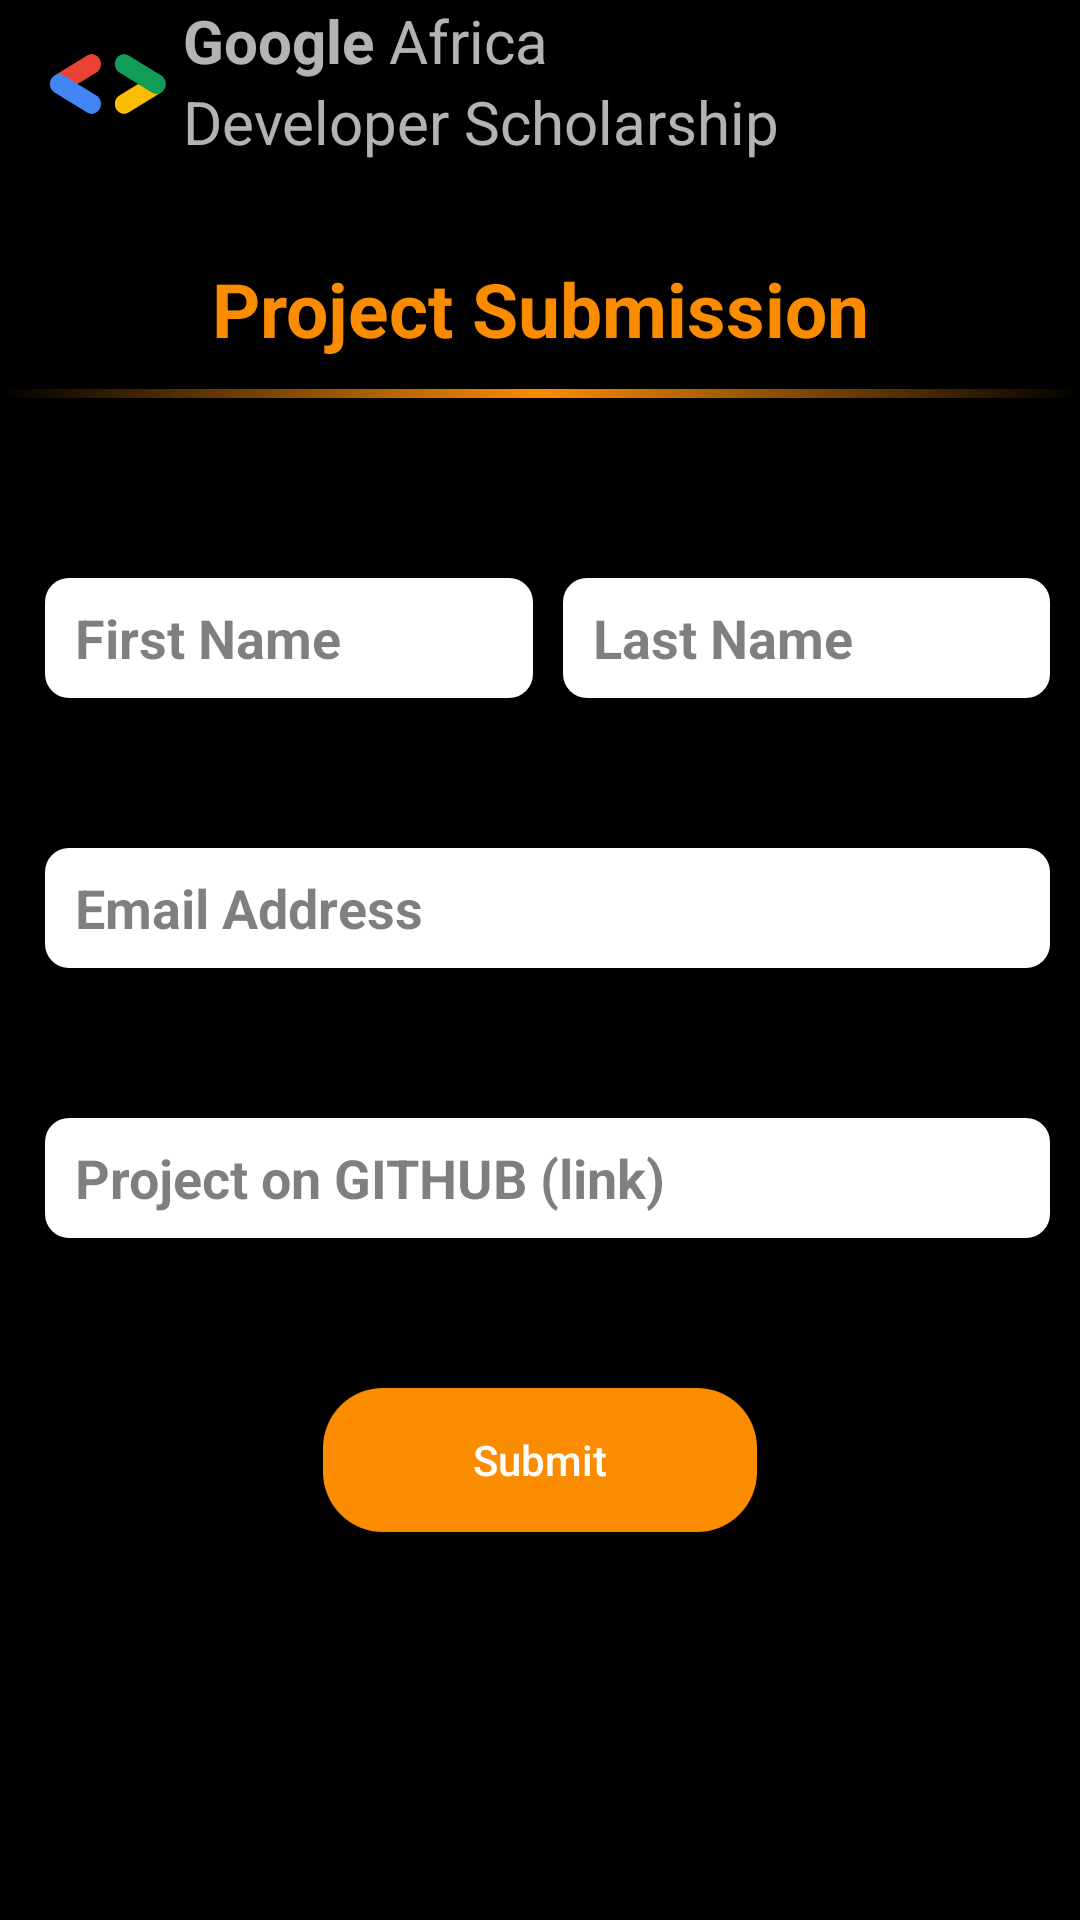

This screen was rendered from an Android layout file. Write that file and the resources it references.
<!-- AndroidManifest.xml: application theme AppTheme -->
<!-- res/layout/activity_submit.xml -->
<?xml version="1.0" encoding="utf-8"?>
<androidx.constraintlayout.widget.ConstraintLayout xmlns:android="http://schemas.android.com/apk/res/android"
    xmlns:app="http://schemas.android.com/apk/res-auto"
    xmlns:tools="http://schemas.android.com/tools"
    android:layout_width="match_parent"
    android:layout_height="match_parent"
    android:background="@color/colorPrimaryDark"
    tools:context=".SubmitActivity">

    <EditText
        android:id="@+id/etFirstName"
        android:layout_width="0dp"
        android:layout_height="40dp"
        android:layout_marginStart="15dp"
        android:layout_marginTop="60dp"
        android:layout_marginEnd="5dp"
        android:background="@drawable/et_background"
        android:hint="@string/tv_hint_first_name"
        android:inputType="textPersonName"
        android:paddingStart="10dp"
        android:paddingTop="5dp"
        android:paddingEnd="5dp"
        android:paddingBottom="5dp"
        android:textColorHint="@color/colorPrimary"
        android:textColor="@color/colorPrimary"
        android:textStyle="bold"
        app:layout_constraintEnd_toStartOf="@+id/etLastName"
        app:layout_constraintHorizontal_bias="0.5"
        app:layout_constraintStart_toStartOf="parent"
        android:foregroundTint="@color/colorAccent"
        android:keyboardNavigationCluster="true"
        app:layout_constraintTop_toBottomOf="@+id/hr" />

    <EditText
        android:id="@+id/etLastName"
        android:layout_width="0dp"
        android:layout_height="40dp"
        android:background="@drawable/et_background"
        android:hint="@string/tv_hint_last_name"
        android:inputType="textPersonName"
        android:paddingStart="10dp"
        android:paddingTop="5dp"
        android:paddingEnd="15dp"
        android:paddingBottom="5dp"
        android:layout_marginEnd="10dp"
        android:layout_marginStart="5dp"
        android:layout_marginTop="60dp"
        android:textColorHint="@color/colorPrimary"
        android:textColor="@color/colorPrimary"
        android:textStyle="bold"
        app:layout_constraintEnd_toEndOf="parent"
        app:layout_constraintHorizontal_bias="0.5"
        app:layout_constraintStart_toEndOf="@+id/etFirstName"
        app:layout_constraintTop_toBottomOf="@+id/hr" />
    <EditText
        android:id="@+id/etEmail"
        android:layout_width="0dp"
        android:layout_height="40dp"
        android:background="@drawable/et_background"
        android:hint="@string/tv_hint_email"
        android:inputType="textEmailAddress"
        android:textColor="@color/colorPrimary"
        android:paddingStart="10dp"
        android:paddingTop="5dp"
        android:paddingEnd="15dp"
        android:paddingBottom="5dp"
        android:layout_marginEnd="10dp"
        android:layout_marginStart="15dp"
        android:layout_marginTop="50dp"
        android:textColorHint="@color/colorPrimary"
        android:textStyle="bold"
        app:layout_constraintEnd_toEndOf="parent"
        app:layout_constraintHorizontal_bias="0.5"
        app:layout_constraintStart_toStartOf="parent"
        app:layout_constraintTop_toBottomOf="@+id/etFirstName"
         />
    <EditText
        android:id="@+id/etGithubLink"
        android:layout_width="0dp"
        android:layout_height="40dp"
        android:background="@drawable/et_background"
        android:hint="@string/et_hint_github_link"
        android:inputType="textUri"
        android:paddingStart="10dp"
        android:paddingEnd="15dp"
        android:layout_marginEnd="10dp"
        android:layout_marginStart="15dp"
        android:layout_marginTop="50dp"
        android:textColorHint="@color/colorPrimary"
        android:textStyle="bold"
        android:textColor="@color/colorPrimary"
        app:layout_constraintEnd_toEndOf="parent"
        app:layout_constraintHorizontal_bias="0.5"
        app:layout_constraintStart_toStartOf="parent"
        app:layout_constraintTop_toBottomOf="@+id/etEmail" />

    <Button
        android:id="@+id/btnSubmit"
        android:layout_width="wrap_content"
        android:layout_height="wrap_content"
        android:background="@drawable/btn_background"
        android:text="@string/btn_submit"
        android:textAllCaps="false"
        android:paddingStart="50dp"
        android:paddingEnd="50dp"
        android:layout_marginTop="50dp"
        app:layout_constraintEnd_toEndOf="parent"
        app:layout_constraintHorizontal_bias="0.5"
        app:layout_constraintStart_toStartOf="parent"
        app:layout_constraintTop_toBottomOf="@+id/etGithubLink"/>

    <ImageView
        android:id="@+id/hr"
        android:layout_width="match_parent"
        android:layout_height="3dp"
        android:layout_marginTop="10dp"
        android:background="@drawable/background_gradient"
        android:gravity="center_horizontal"
        android:padding="5dp"
        app:layout_constraintTop_toBottomOf="@+id/tvSubmission" />

    <TextView
        android:id="@+id/tvSubmission"
        android:layout_width="0dp"
        android:layout_height="wrap_content"
        android:layout_marginTop="30dp"
        android:layout_marginBottom="10dp"
        android:gravity="center_horizontal"
        android:text="@string/tv_project_submission"
        android:textColor="@color/colorAccent"
        android:textSize="25sp"
        android:textStyle="bold"
        app:layout_constraintEnd_toEndOf="parent"
        app:layout_constraintStart_toStartOf="parent"
        app:layout_constraintTop_toBottomOf="@+id/toolbar_submit" />

    <androidx.appcompat.widget.Toolbar
        android:id="@+id/toolbar_submit"
        android:layout_width="match_parent"
        android:layout_height="wrap_content"
        android:background="@android:color/transparent"
        android:minHeight="?attr/actionBarSize"
        android:theme="?attr/actionBarTheme"
        app:layout_constraintEnd_toEndOf="parent"
        app:layout_constraintStart_toStartOf="parent"
        app:layout_constraintTop_toTopOf="parent"
        app:navigationIcon="@drawable/ic_back_arrow"
        android:gravity="center_horizontal">

        <RelativeLayout
            android:layout_width="match_parent"
            android:layout_height="?attr/actionBarSize"
            >

            <ImageView
                android:id="@+id/icon_code"
                android:layout_width="40dp"
                android:layout_height="match_parent"
                android:layout_alignParentStart="true"
                android:src="@drawable/google_dev_icon"
                />

            <TextView
                android:id="@+id/tvGoogle"
                android:layout_width="wrap_content"
                android:layout_height="wrap_content"
                android:layout_marginStart="5dp"
                android:layout_toEndOf="@+id/icon_code"
                android:text="@string/tv_google"
                android:textSize="20sp"
                android:textStyle="bold" />

            <TextView
                android:id="@+id/tvAfrica"
                android:layout_width="wrap_content"
                android:layout_height="wrap_content"
                android:layout_marginStart="5dp"
                android:layout_toEndOf="@+id/tvGoogle"
                android:text="@string/tv_africa"
                android:textSize="20sp" />

            <TextView
                android:id="@+id/tvDeveloper"
                android:layout_width="wrap_content"
                android:layout_height="wrap_content"
                android:layout_below="@+id/tvGoogle"
                android:layout_marginStart="5dp"
                android:layout_toEndOf="@+id/icon_code"
                android:text="@string/tv_developer_scholarship"
                android:textSize="20sp" />


        </RelativeLayout>

    </androidx.appcompat.widget.Toolbar>

</androidx.constraintlayout.widget.ConstraintLayout>
<!-- resources referenced by this layout -->
<resources>
  <color name="colorAccent">#FB8C00</color>
  <color name="colorPrimary">#80000000</color>
  <color name="colorPrimaryDark">#000000</color>
  <!-- drawable background_gradient (drawable) -->
  <?xml version="1.0" encoding="utf-8"?>
  <shape xmlns:android="http://schemas.android.com/apk/res/android"
      android:shape="rectangle"
      >
  
          <gradient
              android:endColor="@android:color/transparent"
              android:centerColor="@color/colorAccent"
              android:startColor="@android:color/transparent"
              android:angle="0"
              android:type="linear"/>
      </shape>
  <!-- drawable btn_background (drawable) -->
  <?xml version="1.0" encoding="utf-8"?>
  <shape xmlns:android="http://schemas.android.com/apk/res/android">
      <solid android:color="@color/colorAccent" />
      <corners
          android:topLeftRadius="20dp"
          android:topRightRadius="20dp"
          android:bottomLeftRadius="20dp"
          android:bottomRightRadius="20dp"/>
  </shape>
  <!-- drawable et_background (drawable) -->
  <?xml version="1.0" encoding="utf-8"?>
  <shape xmlns:android="http://schemas.android.com/apk/res/android">
  <solid android:color="@color/colorWhite" />
      <corners android:bottomRightRadius="8dp"
          android:bottomLeftRadius="8dp"
          android:topRightRadius="8dp"
          android:topLeftRadius="8dp"/>
  </shape>
  <!-- drawable google_dev_icon: png bitmap (drawable, 229121 bytes) -->
  <string name="btn_submit">Submit</string>
  <string name="et_hint_github_link">Project on GITHUB (link)</string>
  <string name="tv_africa">Africa</string>
  <string name="tv_developer_scholarship">Developer Scholarship</string>
  <string name="tv_google">Google</string>
  <string name="tv_hint_email">Email Address</string>
  <string name="tv_hint_first_name">First Name</string>
  <string name="tv_hint_last_name">Last Name</string>
  <string name="tv_project_submission">Project Submission</string>
  <style name="AppTheme" parent="Theme.AppCompat.NoActionBar">
          
          <item name="colorPrimary">@color/colorPrimaryDark</item>
          <item name="colorPrimaryDark">@color/colorPrimaryDark</item>
          <item name="colorAccent">@color/colorAccent</item>
          <item name="android:windowDisablePreview">true</item>
      </style>
  <color name="colorWhite">#FFFFFF</color>
</resources>
